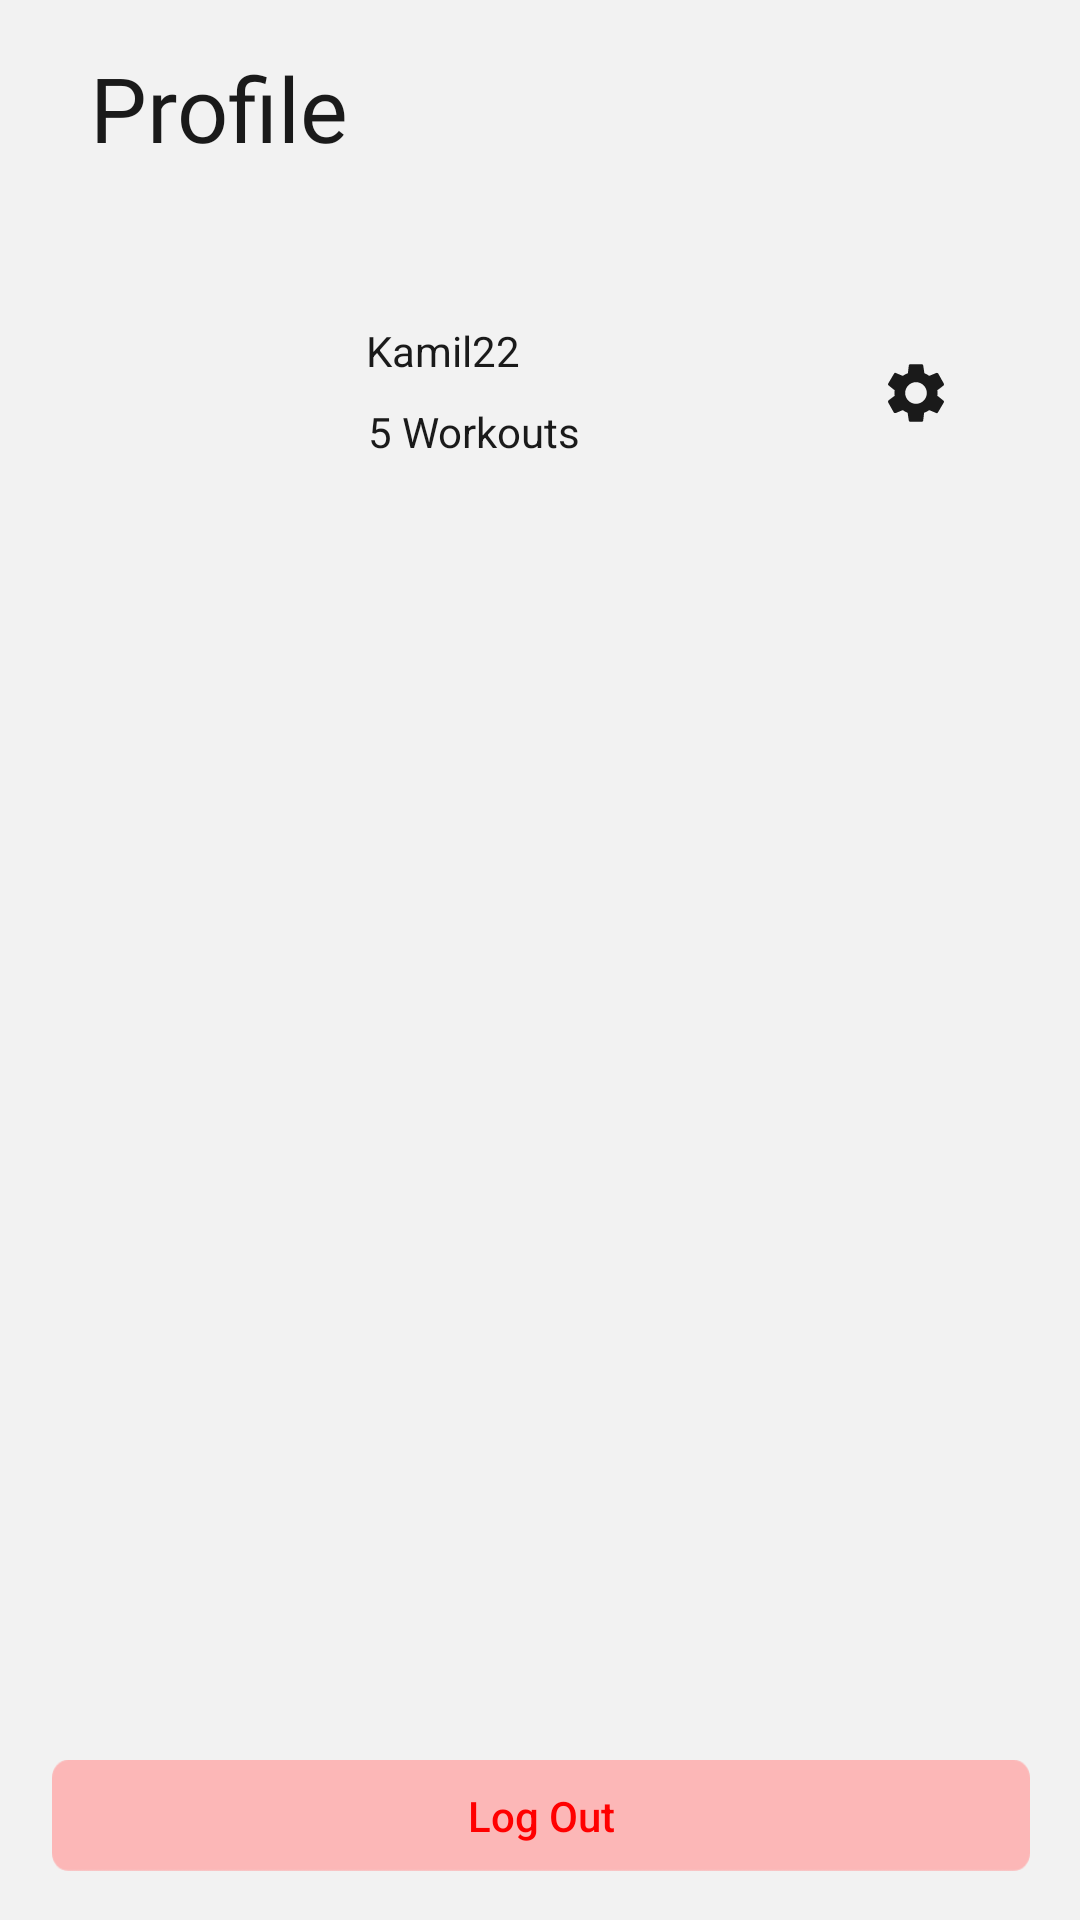

Here is an Android app screen rendered from its layout file. Give the layout XML and the strings, colors and styles it references.
<!-- AndroidManifest.xml: application theme AppTheme -->
<!-- res/layout/fragment_profile.xml -->
<?xml version="1.0" encoding="utf-8"?>
<android.support.constraint.ConstraintLayout xmlns:android="http://schemas.android.com/apk/res/android"
    xmlns:app="http://schemas.android.com/apk/res-auto"
    xmlns:tools="http://schemas.android.com/tools"
    android:layout_width="match_parent"
    android:layout_height="match_parent"
    android:background="@color/colorPrimary"
    tools:context=".ProfileFragment"
    android:paddingLeft="16dp"
    android:paddingRight="16dp">


    <TextView
        android:id="@+id/textView"
        android:layout_width="wrap_content"
        android:layout_height="wrap_content"
        android:layout_marginStart="8dp"
        android:layout_marginLeft="8dp"
        android:layout_marginTop="8dp"
        android:layout_marginEnd="8dp"
        android:layout_marginRight="8dp"
        android:layout_marginBottom="8dp"
        android:fontFamily="@font/open_sans_semibold"
        android:gravity="left"
        android:text="Profile"
        android:textColor="@color/colorBlackText"
        android:textSize="30sp"
        app:fontFamily="@font/open_sans_semibold"
        app:layout_constraintBottom_toBottomOf="parent"
        app:layout_constraintEnd_toEndOf="parent"
        app:layout_constraintHorizontal_bias="0.026"
        app:layout_constraintStart_toStartOf="parent"
        app:layout_constraintTop_toTopOf="parent"
        app:layout_constraintVertical_bias="0.013" />

    <ImageView
        android:id="@+id/ivProfile"
        android:layout_width="80dp"
        android:layout_height="80dp"
        android:layout_marginStart="8dp"
        android:layout_marginLeft="8dp"
        android:layout_marginTop="8dp"
        android:layout_marginEnd="8dp"
        android:layout_marginRight="8dp"
        android:layout_marginBottom="8dp"
        android:background="@drawable/ic_user"
        app:layout_constraintBottom_toBottomOf="parent"
        app:layout_constraintEnd_toEndOf="parent"
        app:layout_constraintHorizontal_bias="0.025"
        app:layout_constraintStart_toStartOf="parent"
        app:layout_constraintTop_toBottomOf="@+id/textView"
        app:layout_constraintVertical_bias="0.038"/>

    <TextView
        android:id="@+id/tvProfileName"
        android:layout_width="wrap_content"
        android:layout_height="wrap_content"
        android:layout_marginStart="8dp"
        android:layout_marginLeft="8dp"
        android:layout_marginTop="8dp"
        android:layout_marginEnd="8dp"
        android:layout_marginRight="8dp"
        android:layout_marginBottom="8dp"
        android:text="Kamil22"
        android:textColor="@color/colorBlackText"
        app:fontFamily="@font/open_sans_semibold"
        app:layout_constraintBottom_toBottomOf="parent"
        app:layout_constraintEnd_toEndOf="parent"
        app:layout_constraintHorizontal_bias="0.026"
        app:layout_constraintStart_toEndOf="@+id/ivProfile"
        app:layout_constraintTop_toTopOf="parent"
        app:layout_constraintVertical_bias="0.164" />

    <TextView
        android:id="@+id/tvWorkouts"
        android:layout_width="wrap_content"
        android:layout_height="wrap_content"
        android:layout_marginStart="8dp"
        android:layout_marginLeft="8dp"
        android:layout_marginTop="8dp"
        android:layout_marginEnd="8dp"
        android:layout_marginRight="8dp"
        android:layout_marginBottom="8dp"
        android:text="5 Workouts"
        android:textColor="@color/colorBlackText"
        app:fontFamily="@font/open_sans"
        app:layout_constraintBottom_toBottomOf="parent"
        app:layout_constraintEnd_toEndOf="parent"
        app:layout_constraintHorizontal_bias="0.033"
        app:layout_constraintStart_toEndOf="@+id/ivProfile"
        app:layout_constraintTop_toBottomOf="@+id/tvProfileName"
        app:layout_constraintVertical_bias="0.0" />

    <ImageView
        android:id="@+id/ivProfileSettings"
        android:layout_width="wrap_content"
        android:layout_height="wrap_content"
        android:layout_marginStart="8dp"
        android:layout_marginLeft="8dp"
        android:layout_marginTop="8dp"
        android:layout_marginEnd="8dp"
        android:layout_marginRight="8dp"
        android:layout_marginBottom="8dp"
        android:background="@drawable/ic_settings_black_24dp"
        app:layout_constraintBottom_toBottomOf="parent"
        app:layout_constraintEnd_toEndOf="parent"
        app:layout_constraintHorizontal_bias="0.83"
        app:layout_constraintStart_toEndOf="@+id/tvWorkouts"
        app:layout_constraintTop_toTopOf="parent"
        app:layout_constraintVertical_bias="0.185" />

    <Button
        android:id="@+id/btnLogout"
        android:layout_width="326dp"
        android:layout_height="37dp"
        android:layout_marginStart="8dp"
        android:layout_marginLeft="8dp"
        android:layout_marginTop="8dp"
        android:layout_marginEnd="8dp"
        android:layout_marginRight="8dp"
        android:layout_marginBottom="8dp"
        android:background="@drawable/redlogout"
        android:text="Log Out"
        android:textAllCaps="false"
        android:textColor="@color/red"
        android:textSize="14dp"
        app:fontFamily="@font/open_sans_bold"
        app:layout_constraintBottom_toBottomOf="parent"
        app:layout_constraintEnd_toEndOf="parent"
        app:layout_constraintHorizontal_bias="0.492"
        app:layout_constraintStart_toStartOf="parent"
        app:layout_constraintTop_toBottomOf="@+id/tvWorkouts"
        app:layout_constraintVertical_bias="0.981" />
</android.support.constraint.ConstraintLayout>
<!-- resources referenced by this layout -->
<resources>
  <color name="colorBlackText">#1A1A1A</color>
  <color name="colorPrimary">#F2F2F2</color>
  <color name="red">#FF0000</color>
  <!-- drawable ic_settings_black_24dp (drawable) -->
  <vector android:height="24dp" android:tint="#1A1A1A"
      android:viewportHeight="24" android:viewportWidth="24"
      android:width="24dp" xmlns:android="http://schemas.android.com/apk/res/android">
      <path android:fillColor="@color/colorSignUp" android:pathData="M19.1,12.9a2.8,2.8 0,0 0,0.1 -0.9,2.8 2.8,0 0,0 -0.1,-0.9l2.1,-1.6a0.7,0.7 0,0 0,0.1 -0.6L19.4,5.5a0.7,0.7 0,0 0,-0.6 -0.2l-2.4,1a6.5,6.5 0,0 0,-1.6 -0.9l-0.4,-2.6a0.5,0.5 0,0 0,-0.5 -0.4H10.1a0.5,0.5 0,0 0,-0.5 0.4L9.3,5.4a5.6,5.6 0,0 0,-1.7 0.9l-2.4,-1a0.4,0.4 0,0 0,-0.5 0.2l-2,3.4c-0.1,0.2 0,0.4 0.2,0.6l2,1.6a2.8,2.8 0,0 0,-0.1 0.9,2.8 2.8,0 0,0 0.1,0.9L2.8,14.5a0.7,0.7 0,0 0,-0.1 0.6l1.9,3.4a0.7,0.7 0,0 0,0.6 0.2l2.4,-1a6.5,6.5 0,0 0,1.6 0.9l0.4,2.6a0.5,0.5 0,0 0,0.5 0.4h3.8a0.5,0.5 0,0 0,0.5 -0.4l0.3,-2.6a5.6,5.6 0,0 0,1.7 -0.9l2.4,1a0.4,0.4 0,0 0,0.5 -0.2l2,-3.4c0.1,-0.2 0,-0.4 -0.2,-0.6ZM12,15.6A3.6,3.6 0,1 1,15.6 12,3.6 3.6,0 0,1 12,15.6Z"/>
  </vector>
  <!-- drawable redlogout: png bitmap (drawable-xhdpi, 1275 bytes) -->
  <style name="AppTheme" parent="Theme.AppCompat.Light.NoActionBar">
          
          <item name="colorPrimary">@color/colorPrimary</item>
          <item name="colorPrimaryDark">@color/colorPrimaryDark</item>
          <item name="colorAccent">@color/colorAccent</item>
      </style>
  <color name="colorSignUp">#09BCFF</color>
  <color name="colorPrimaryDark">#00574B</color>
  <color name="colorAccent">#D81B60</color>
</resources>
